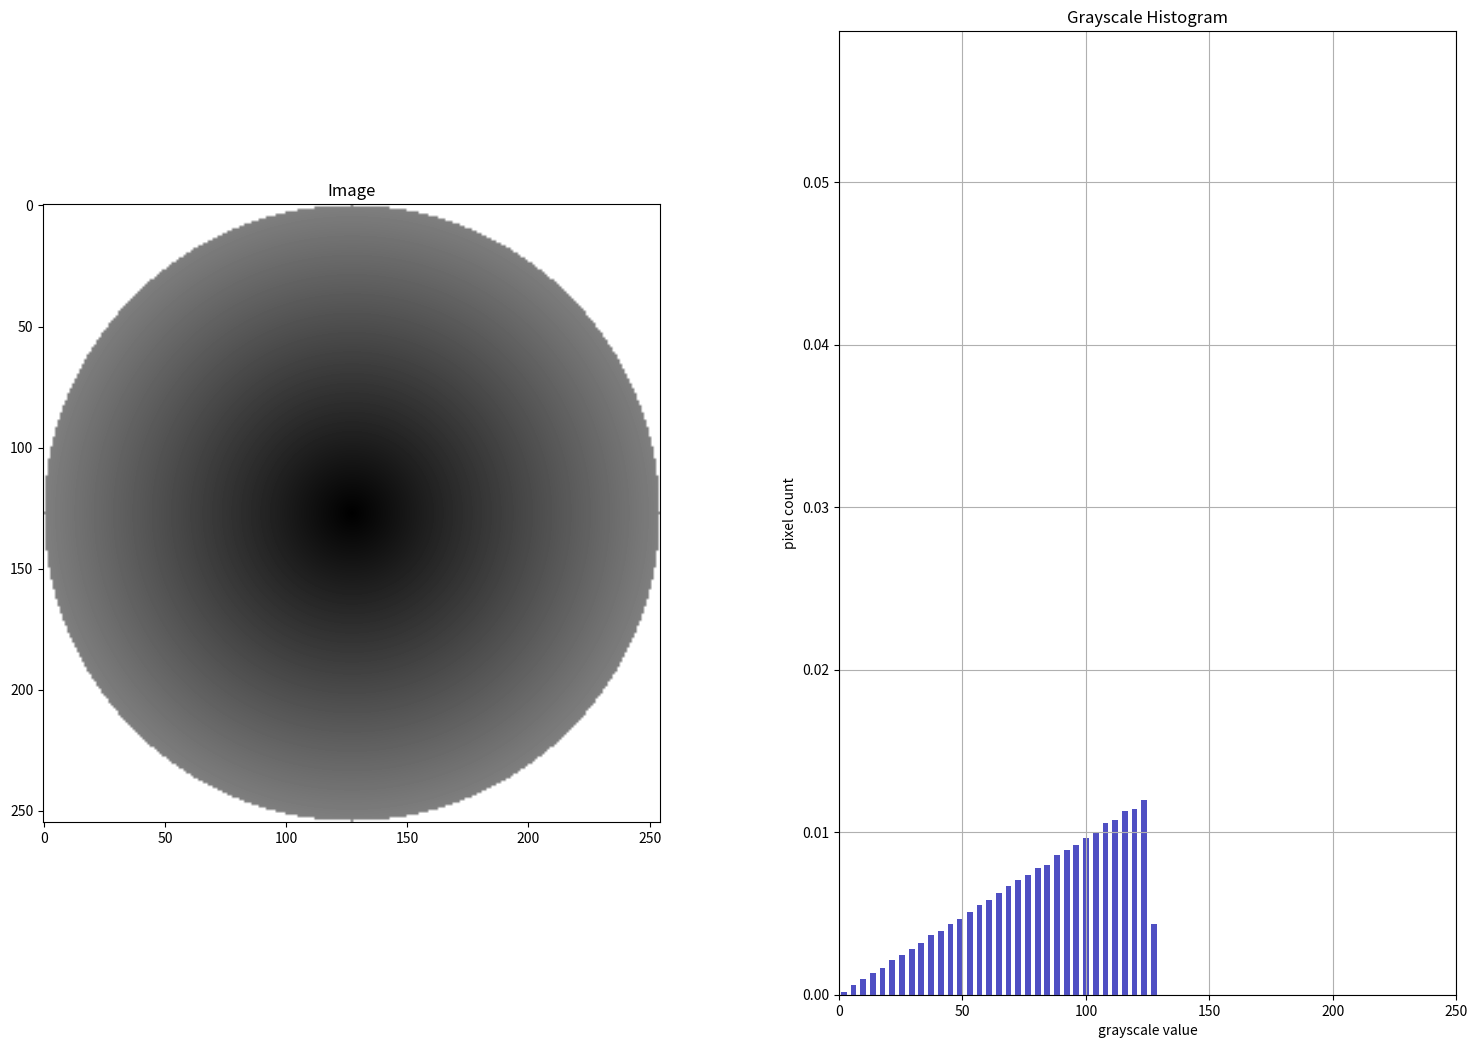

The script that saved this image:
from matplotlib import pyplot as plt
import numpy as np
import math
#plt.rcParams.update({'font.size': 22})

# References:-
# https://note.nkmk.me/en/python-pillow-imagedraw/
# https://datacarpentry.org/image-processing/05-creating-histograms/

# creates circle in matrix of dimension size x size
# boundary may be used of problem1b.py
def circle(size, centre=0, boundary = 128):
    kernel_2D = 255*np.ones((size,size))
    #interp = list(range(boundary)) # may be used for problem1b.py
    for i in range(size):
        for j in range(size):
            # if distance from centre is less than radius, make values 0
            if (i-size//2)**2 + (j-size//2)**2 <= (size//2)**2:
                radius=math.sqrt((i-size//2)**2+(j-size//2)**2)
                kernel_2D[i,j] = (radius*(255//2))/(size//2)

    kernel_2D[size//2,size//2] = centre
    histList = []
    for i in range(size):
        for j in range(size):
            if kernel_2D[i,j] <= 255: histList.append(kernel_2D[i,j])

    
    # begining a subplot with 1 row and 2 columns
    # for showing circle in 1st column
    plt.subplot(1,2,1)

    # displaying image with bilinear interpolation (do display nicely) and gray colormap.
    # colormap: maps pixel indensity data to the actual color values.
    # color values are displayed using imshow.
    plt.imshow(kernel_2D, interpolation='bilinear',cmap='gray')
    plt.title("Image")
    

    # continuing subplot with 1 row and 2 columns
    # for showing histogram in 2nd column  
    plt.subplot(1,2,2)
    plt.title("Grayscale Histogram")
    plt.xlabel("grayscale value")
    plt.ylabel("pixel count")
    plt.grid(True)
    plt.xlim([0.0, 250.0])  # <- named arguments do not work here
    plt.hist(kernel_2D.flatten(), bins = boundary//2+1,color='#0504aa',
                                alpha=0.7, rwidth=0.6, align='mid', density=True)
    plt.tight_layout()
    
    # resizing figure for maximized window
    figure = plt.gcf() # get current figure
    figure.set_size_inches(16, 12)
    
    plt.show() # comment this line and uncomment next to save image
    plt.savefig('problem1bOp.png', bbox_inches='tight')# change this to problem1bOp.png
 
    return kernel_2D

# main program:
circle(255)
